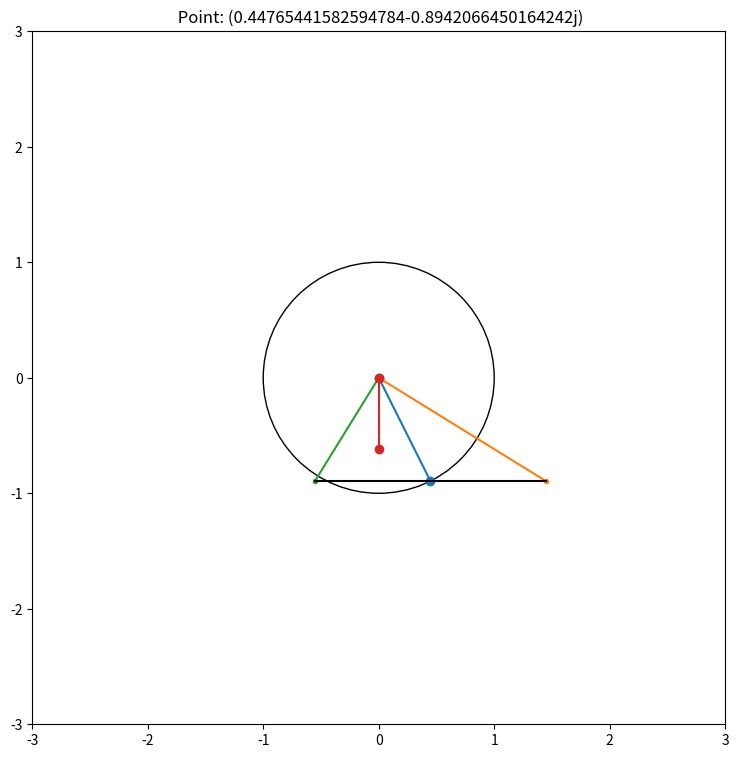

Python code for this plot:
import numpy as np
import matplotlib.pyplot as plt

def make_point_plot_pm1():
    point = np.exp((0 + 1.j)*np.random.uniform(low = -2*np.pi, high = 2*np.pi))
    p_plus_1 = point + (1.0 + 0.j)
    p_minus_1 = point  - (1.0 + 0.j)
    rat = p_minus_1/p_plus_1


    Drawing_colored_circle = plt.Circle(( 0 , 0 ), 1, fill=False)
    fig, ax = plt.subplots(1,1, figsize = (9,9))
    ax.set_aspect('equal')
    ax.set_title(f' Point: {point}')
    ax.set_xlim((-3,3))
    ax.set_ylim((-3,3))
    ax.plot([0, point.real], [0, point.imag], 'o-')
    ax.plot([0, p_plus_1.real], [0, p_plus_1.imag], '.-')
    ax.plot([0, p_minus_1.real], [0, p_minus_1.imag], '.-')
    ax.plot([0, rat.real], [0, rat.imag], 'o-')
    ax.plot([p_plus_1.real, p_minus_1.real], [p_plus_1.imag, p_minus_1.imag], '-k')
    
    ax.add_artist( Drawing_colored_circle )
    plt.show()
    return

if __name__ == "__main__":
    make_point_plot_pm1()